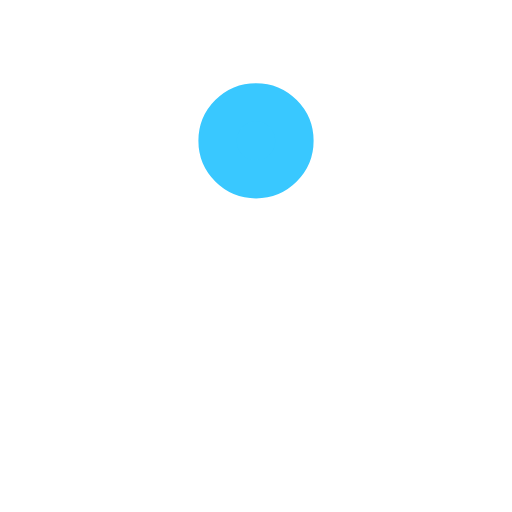
t = 0.00 s
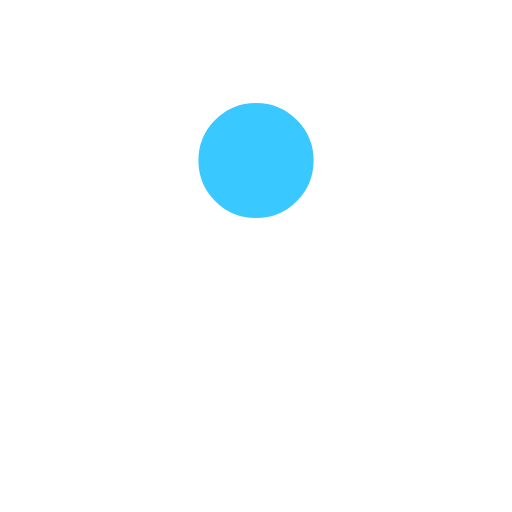
t = 0.26 s
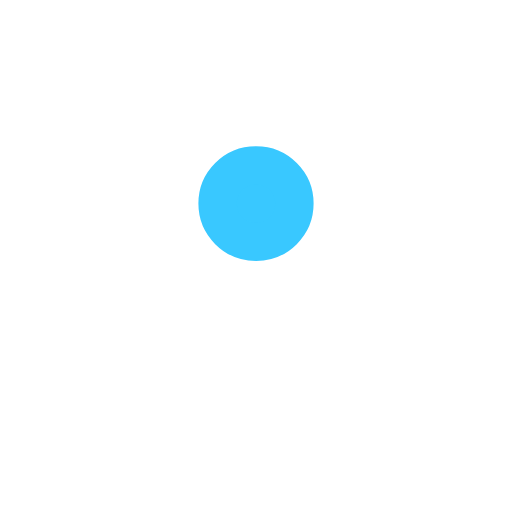
t = 0.44 s
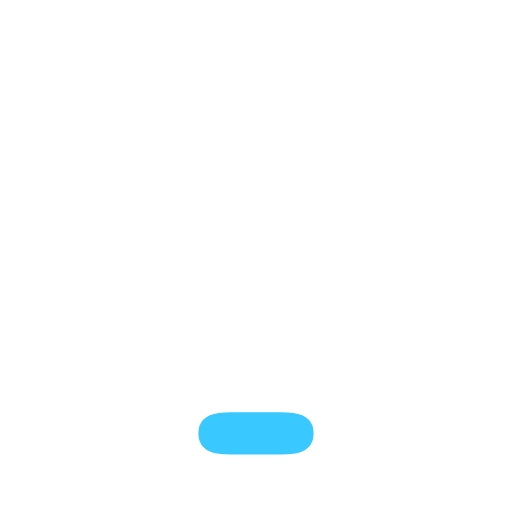
t = 0.70 s
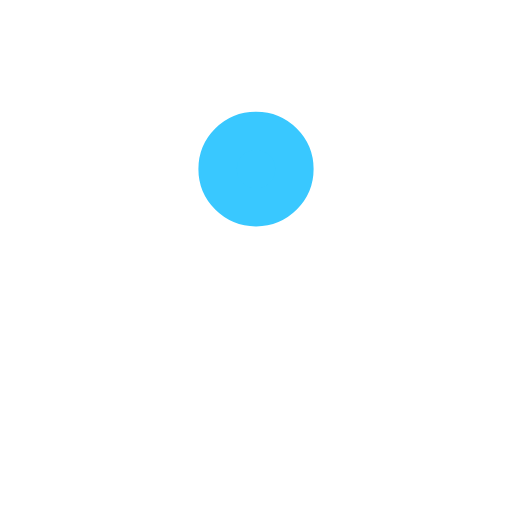
t = 0.96 s
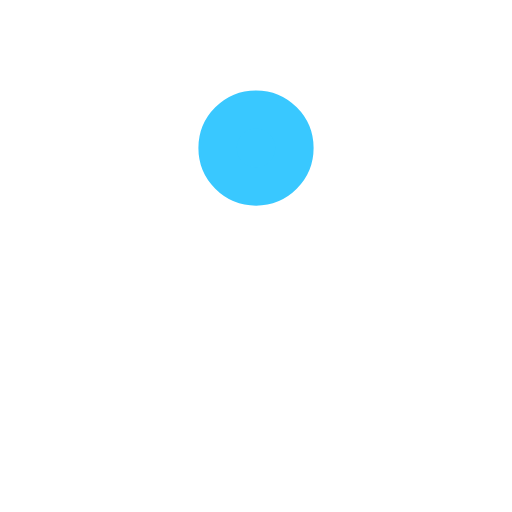
t = 1.14 s

The animated SVG that drew these frames (rendered in a browser with its animation timeline set to each time). Animation: 4 SMIL elements (animate=4); one cycle of 1.40 s, repeats indefinitely.

<svg xmlns='http://www.w3.org/2000/svg' viewBox='0 0 200 200'><rect fill='#39C8FF' stroke='#39C8FF' stroke-width='15' stroke-linejoin='round' width='30' height='30' x='85' y='85' rx='0' ry='0'><animate attributeName='rx' calcMode='spline' dur='1.4' values='15;15;5;15;15' keySplines='.5 0 .5 1;.8 0 1 .2;0 .8 .2 1;.5 0 .5 1' repeatCount='indefinite'></animate><animate attributeName='ry' calcMode='spline' dur='1.4' values='15;15;10;15;15' keySplines='.5 0 .5 1;.8 0 1 .2;0 .8 .2 1;.5 0 .5 1' repeatCount='indefinite'></animate><animate attributeName='height' calcMode='spline' dur='1.4' values='30;30;1;30;30' keySplines='.5 0 .5 1;.8 0 1 .2;0 .8 .2 1;.5 0 .5 1' repeatCount='indefinite'></animate><animate attributeName='y' calcMode='spline' dur='1.4' values='40;170;40;' keySplines='.6 0 1 .4;0 .8 .2 1' repeatCount='indefinite'></animate></rect></svg>
